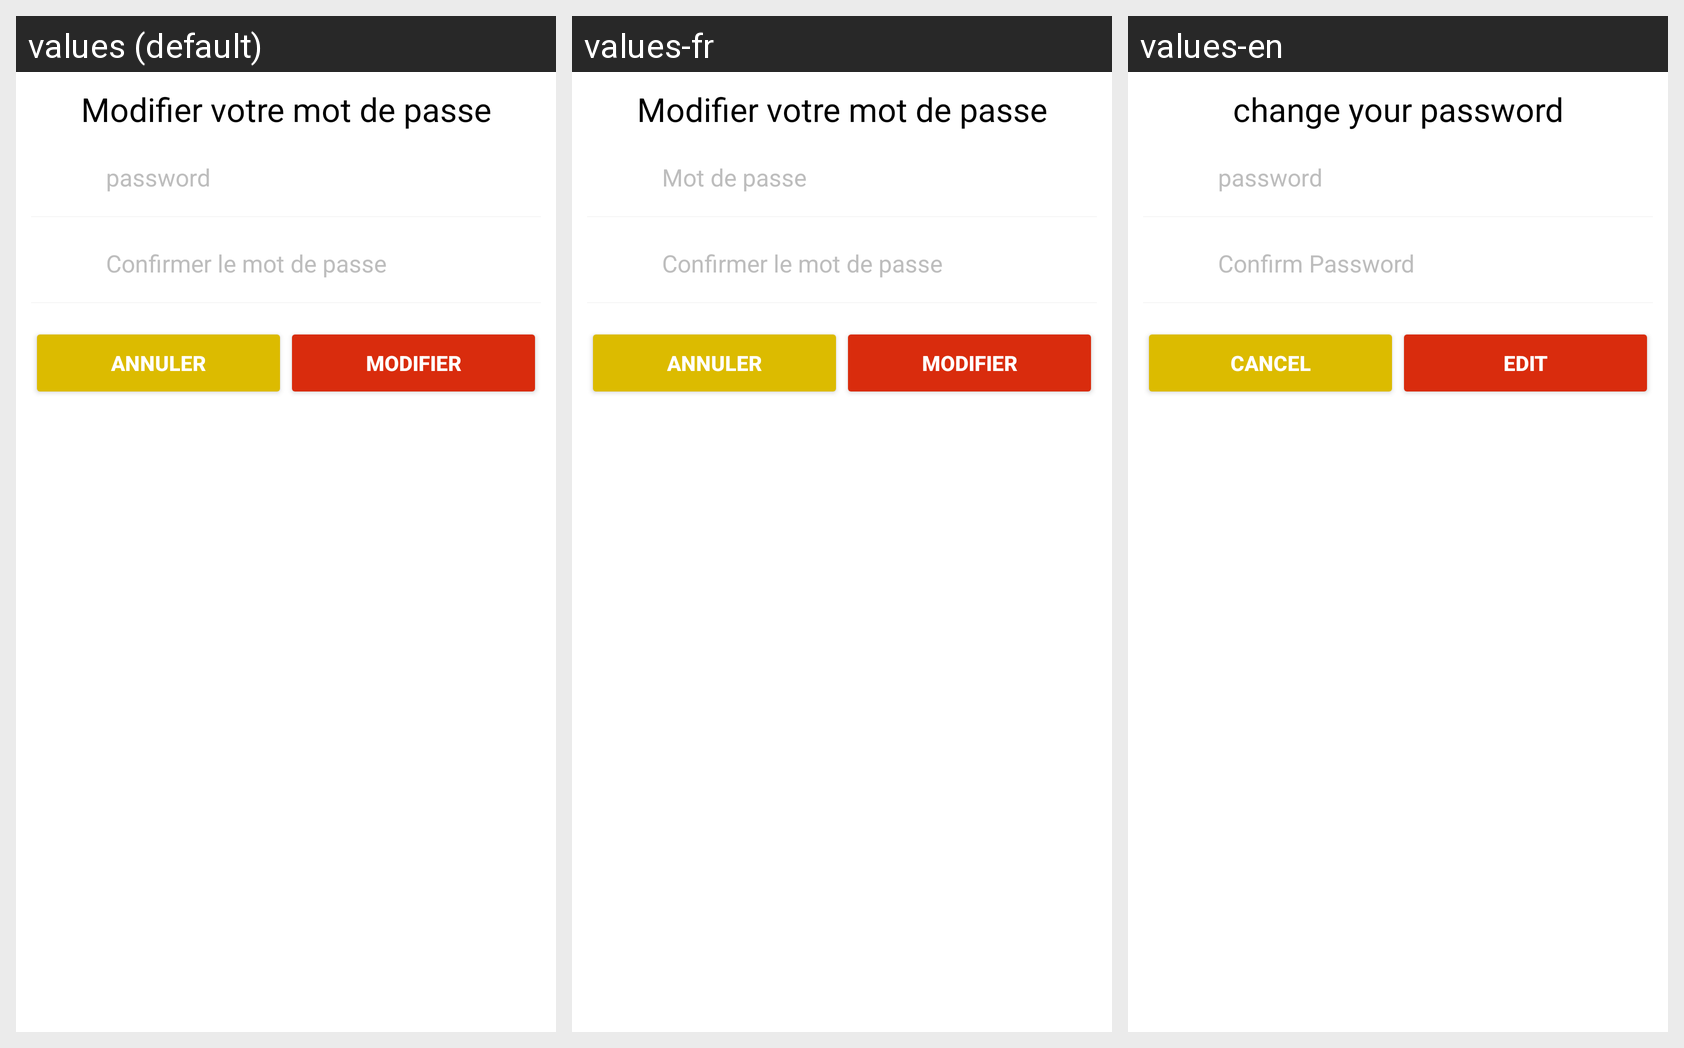

The same Android screen rendered under several of its app's locales, left to right. List the strings drawn on it with the default value and each locale's translation.
Android screen res/layout/password_input_dialog_box.xml rendered under 3 locales, left to right: values (default), values-fr, values-en. Device: Nexus 5 (rendered at 1080×1920; each locale shown at half size, 540×960, under a caption strip naming it); theme AppTheme.
Strings drawn on this screen, with the default value and each locale's value (text and hints the layout hard-codes, and strings that could not be matched under every locale, appear in the picture but are not listed):

mod_passe
  values: Modifier votre mot de passe
  values-fr: Modifier votre mot de passe
  values-en: change your password

passowrd
  values: password
  values-fr: Mot de passe
  values-en: password

confirmPassword
  values: Confirmer le mot de passe
  values-fr: Confirmer le mot de passe
  values-en: Confirm Password

annuler
  values: Annuler
  values-fr: Annuler
  values-en: cancel

modifier
  values: Modifier
  values-fr: Modifier
  values-en: edit
